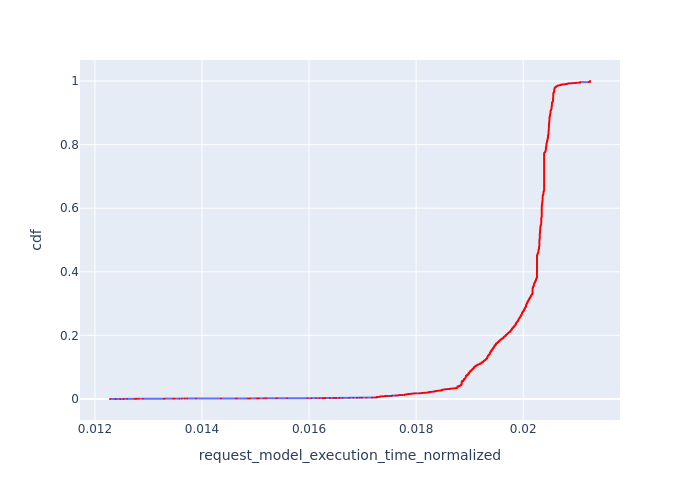

The table this chart was drawn from, first rows:
, Request Id, request_model_execution_time_normalized, cdf
0, 1, 0.01228, 7.386615452799527e-05
1, 5, 0.01239, 0.0001477
2, 9, 0.01247, 0.0002216
3, 11, 0.01254, 0.0002955
4, 12, 0.01254, 0.0003693
5, 13, 0.0126, 0.0004432
6, 21, 0.01275, 0.0005171
7, 22, 0.01275, 0.0005909
8, 23, 0.01278, 0.0006648
9, 24, 0.01278, 0.0007387
10, 27, 0.01281, 0.0008125
11, 33, 0.0129, 0.0008864
12, 40, 0.01328, 0.0009603
13, 42, 0.01331, 0.001034
14, 51, 0.01346, 0.001108
15, 52, 0.01349, 0.001182
16, 58, 0.01358, 0.001256
17, 64, 0.01362, 0.00133
22, 4, 0.01368, 0.001403
24, 6, 0.01372, 0.001477
27, 8, 0.01389, 0.001551
18, 71, 0.01435, 0.001625
34, 28, 0.01463, 0.001699
19, 75, 0.01465, 0.001773
20, 77, 0.01486, 0.001847
35, 35, 0.0149, 0.001921
39, 37, 0.01502, 0.001994
41, 38, 0.01505, 0.002068
21, 78, 0.01507, 0.002142
23, 80, 0.01516, 0.002216
25, 82, 0.0152, 0.00229
28, 86, 0.01539, 0.002364
26, 85, 0.0154, 0.002438
29, 88, 0.01559, 0.002511
66, 7, 0.01597, 0.002585
67, 10, 0.01604, 0.002659
68, 14, 0.01613, 0.002733
70, 15, 0.0162, 0.002807
71, 16, 0.01625, 0.002881
73, 17, 0.01627, 0.002955
74, 18, 0.01628, 0.003029
75, 19, 0.0163, 0.003102
76, 25, 0.01639, 0.003176
30, 99, 0.01639, 0.00325
80, 29, 0.01645, 0.003324
54, 61, 0.01649, 0.003398
81, 30, 0.01651, 0.003472
83, 31, 0.01656, 0.003546
31, 100, 0.01657, 0.003619
32, 101, 0.01657, 0.003693
85, 32, 0.01663, 0.003767
33, 102, 0.01675, 0.003841
87, 34, 0.01676, 0.003915
90, 36, 0.01683, 0.003989
157, 0, 0.01689, 0.004063
57, 63, 0.0169, 0.004137
161, 2, 0.01694, 0.00421
92, 41, 0.01698, 0.004284
164, 3, 0.01699, 0.004358
97, 44, 0.01707, 0.004432
... 13,478 more rows
